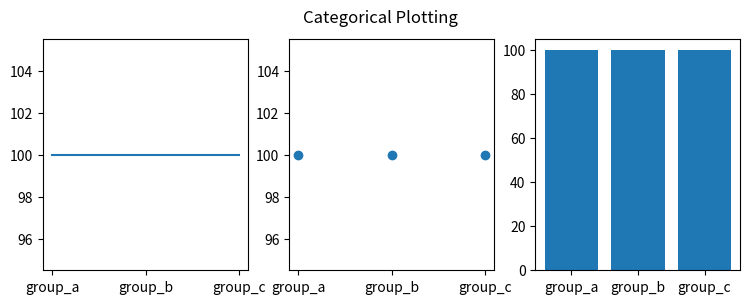

Generate this figure with matplotlib:
import matplotlib.pyplot as plt

names = ['group_a', 'group_b', 'group_c']
values = [100, 100, 100]
plt.figure(figsize=(9,3))
plt.subplot(133)
plt.bar(names, values)
plt.subplot(132)
plt.scatter(names, values)
plt.subplot(131)
plt.plot(names, values)
plt.suptitle('Categorical Plotting')
plt.show()